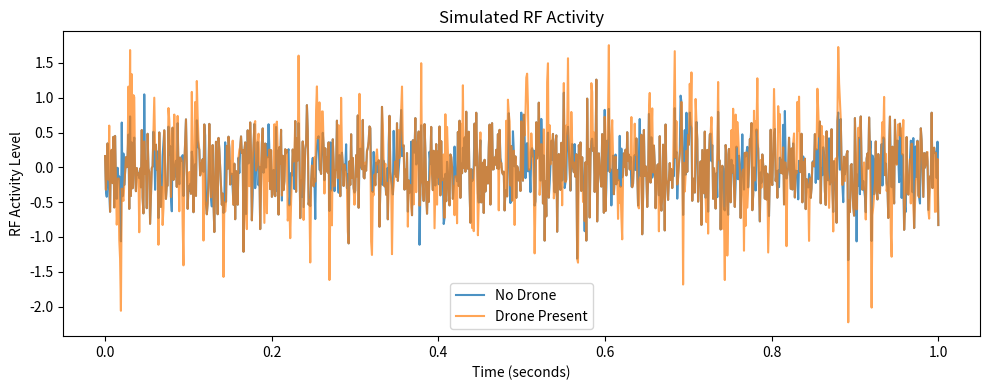

The matplotlib source for this figure:
#----SESSION 1: 

import numpy as np
import matplotlib.pyplot as plt

# -----------------------------
# Simulation parameters
# -----------------------------
fs = 1000            # Sampling frequency (Hz)
duration = 1.0       # seconds
t = np.linspace(0, duration, int(fs * duration))

# -----------------------------
# RF activity models
# -----------------------------

# No-drone scenario (background RF noise)
noise_only = np.random.normal(0, 0.4, len(t))

# Drone-present scenario (noise + bursty activity)
burst_mask = (np.random.rand(len(t)) > 0.7).astype(int)
bursts = burst_mask * np.sin(2 * np.pi * 40 * t)
drone_signal = noise_only + bursts

# --- Visualizing the simulated RF activity ---
plt.figure(figsize=(10, 4))
plt.plot(t, noise_only, label="No Drone", alpha=0.8)
plt.plot(t, drone_signal, label="Drone Present", alpha=0.7)
plt.xlabel("Time (seconds)")
plt.ylabel("RF Activity Level")
plt.title("Simulated RF Activity")
plt.legend()
plt.tight_layout()
plt.show()

# -----------------------------
# Feature extraction
# -----------------------------

def extract_features(signal):
    mean_energy = np.mean(signal ** 2)
    variance = np.var(signal)
    return mean_energy, variance

no_drone_features = extract_features(noise_only)
drone_features = extract_features(drone_signal)

print("No Drone Features:")
print("  Mean Energy :", no_drone_features[0])
print("  Variance    :", no_drone_features[1])

print("\nDrone Features:")
print("  Mean Energy :", drone_features[0])
print("  Variance    :", drone_features[1])

# -----------------------------
# Simple detection logic
# -----------------------------

ENERGY_THRESHOLD = no_drone_features[0] * 1.3 # The threshold is set relative to background RF energy, not as a fixed constant.

print("\nDetection Result:")
if (drone_features[0] > ENERGY_THRESHOLD and
    drone_features[1] > no_drone_features[1] * 1.2):
    print("🚨 DRONE DETECTED")
else:
    print("✅ AREA CLEAR")
